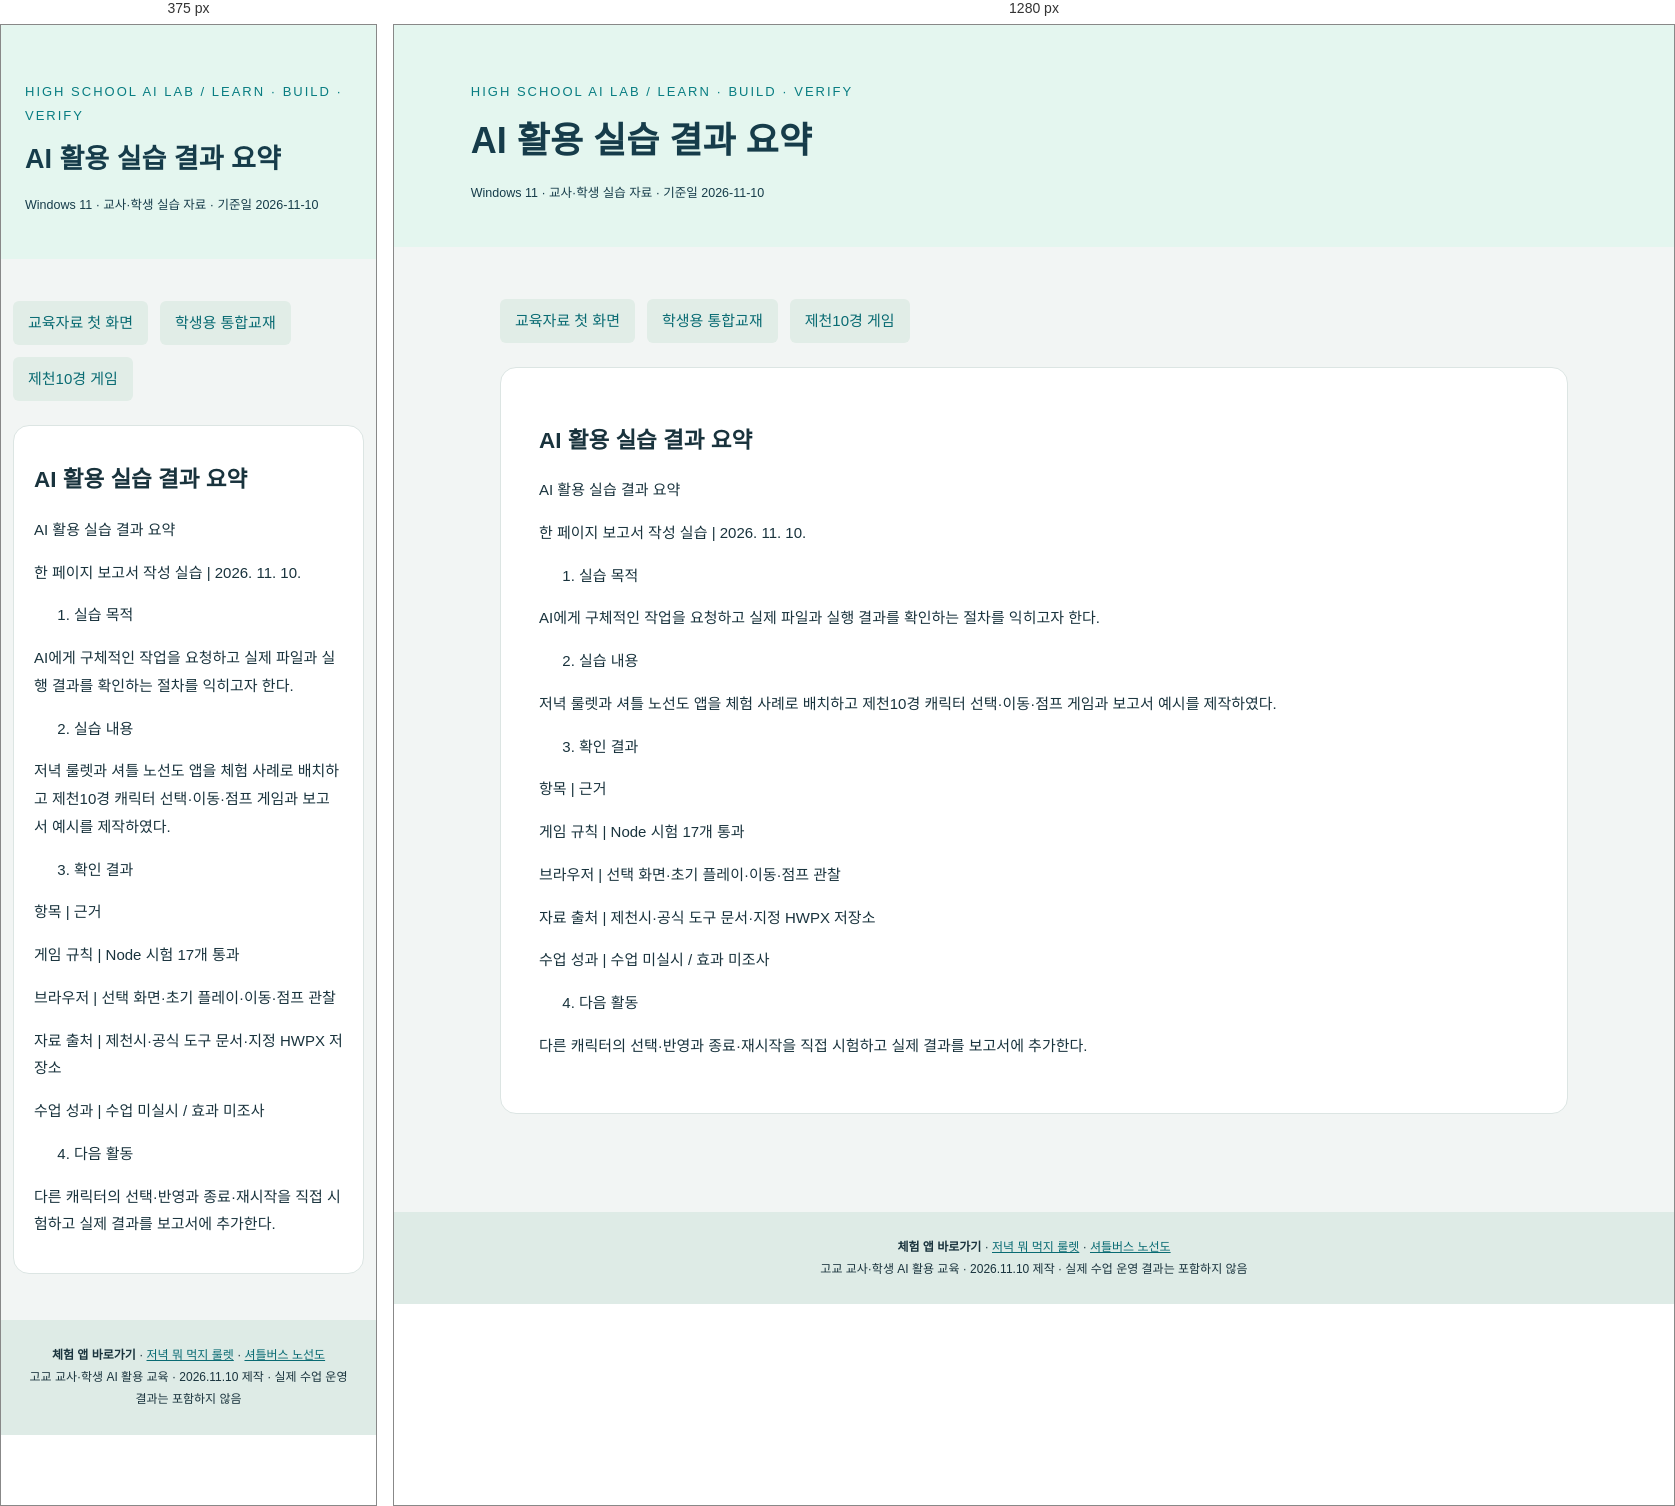
Rendered at 375 px and 1280 px, left to right.

<!-- file: 첫실습_AI활용결과_한페이지_원문.html -->
<!doctype html><html lang="ko"><meta charset="utf-8"><meta name="viewport" content="width=device-width,initial-scale=1"><title>AI 활용 실습 결과 요약</title><style>*{box-sizing:border-box}html{scroll-behavior:smooth}body{margin:0;background:#f2f5f4;color:#19333d;font-family:"Malgun Gothic",sans-serif;line-height:1.85;font-size:15px}header{background:#0c2936;color:white;padding:42px max(6vw,24px)}header p{color:#a9d9cd;font-size:13px;letter-spacing:2px}header h1{font-size:36px;line-height:1.35;max-width:1050px;margin:12px 0}main{max-width:1120px;margin:auto;padding:28px 26px 70px}article{background:white;border-radius:16px;padding:38px;margin-bottom:28px;border:1px solid #dce5e3}h1,h2,h3{line-height:1.45}h2{font-size:24px;color:#146358;border-bottom:2px solid #cce2da;padding-bottom:12px;margin-top:38px}h3{font-size:18px;color:#284c5a;margin-top:28px}a{color:#096b73;overflow-wrap:anywhere}pre{background:#102d3b;color:#e3f3f4;border-radius:9px;padding:18px;white-space:pre-wrap;overflow-wrap:anywhere;font:13px/1.8 Consolas,"Malgun Gothic",monospace}code{font-family:Consolas,"Malgun Gothic",monospace}p>code,li>code{background:#e9f1ee;padding:2px 5px;border-radius:3px}table{border-collapse:collapse;width:100%;font-size:13px;margin:20px 0}th{background:#dfede8;text-align:left}td,th{border:1px solid #cadbd5;padding:10px;vertical-align:top}blockquote{margin:22px 0;padding:14px 22px;background:#f7efd9;border-left:4px solid #c28b38}figure{margin:28px 0;background:#f0f5f3;border:1px solid #cfded8;padding:12px;border-radius:9px}figure img{display:block;width:100%;height:auto;max-height:680px;object-fit:contain;object-position:top}figcaption{font-size:12px;color:#526972;margin-top:10px;overflow-wrap:anywhere}.cards{display:grid;grid-template-columns:1fr 1fr;gap:22px}.cards a{background:white;display:block;border-radius:12px;border:1px solid #cfded8;padding:24px;text-decoration:none}.cards h2{margin:0 0 12px;font-size:22px}.pill{font-size:12px;display:inline-block;border-radius:18px;background:#dfede8;padding:5px 12px;margin:4px}.web-footer{padding:24px;text-align:center;background:#deebe6;font-size:12px}nav{display:flex;flex-wrap:wrap;gap:12px;margin:24px 0}nav a{background:#e1ede7;padding:8px 15px;border-radius:6px;text-decoration:none}.check{background:#eef5f0;padding:16px 22px;border-radius:8px}textarea{width:100%;height:100px;border:1px solid #9db5ae}button{cursor:pointer;padding:9px 16px;border:0;border-radius:6px;background:#146358;color:white}@media(max-width:760px){article{padding:20px}header h1{font-size:27px}.cards{grid-template-columns:1fr}main{padding:18px 12px}table{font-size:11px}}@media print{body{background:white;font-size:10pt}header{padding:12mm;background:white;color:black}header p{color:#333}main{padding:0;max-width:none}article{border:0;padding:3mm;break-before:page}figure img{max-height:140mm}pre{color:black;background:#eee;font-size:8pt}a{color:black}nav,.web-footer,button{display:none}h2,h3{break-after:avoid}figure,table{break-inside:avoid}@page{size:A4;margin:16mm}} .pill{color:#193d3a} .module-toc{border:1px solid #ccdcd6;padding:14px;border-radius:8px} @media print{article>h1{break-before:page}article>h1:first-child{break-before:auto}}header{background:#e4f6ef!important;color:#163c4a!important}header p{color:#087d82!important}pre{background:#edf8f3!important;color:#153b4b!important}</style><header><p>HIGH SCHOOL AI LAB / LEARN · BUILD · VERIFY</p><h1>AI 활용 실습 결과 요약</h1><small>Windows 11 · 교사·학생 실습 자료 · 기준일 2026-11-10</small></header><main><nav><a href="../교육자료_시작.html">교육자료 첫 화면</a><a href="../03_학생용실습자료/학생용_통합교재.html">학생용 통합교재</a><a href="../05_게임실습/완성게임/index.html">제천10경 게임</a></nav><article><h1 id="ai">AI 활용 실습 결과 요약</h1>
<p>AI 활용 실습 결과 요약</p>
<p>한 페이지 보고서 작성 실습 | 2026. 11. 10.</p>
<ol>
<li>실습 목적</li>
</ol>
<p>AI에게 구체적인 작업을 요청하고 실제 파일과 실행 결과를 확인하는 절차를 익히고자 한다.</p>
<ol start="2">
<li>실습 내용</li>
</ol>
<p>저녁 룰렛과 셔틀 노선도 앱을 체험 사례로 배치하고 제천10경 캐릭터 선택·이동·점프 게임과 보고서 예시를 제작하였다.</p>
<ol start="3">
<li>확인 결과</li>
</ol>
<p>항목 | 근거</p>
<p>게임 규칙 | Node 시험 17개 통과</p>
<p>브라우저 | 선택 화면·초기 플레이·이동·점프 관찰</p>
<p>자료 출처 | 제천시·공식 도구 문서·지정 HWPX 저장소</p>
<p>수업 성과 | 수업 미실시 / 효과 미조사</p>
<ol start="4">
<li>다음 활동</li>
</ol>
<p>다른 캐릭터의 선택·반영과 종료·재시작을 직접 시험하고 실제 결과를 보고서에 추가한다.</p></article></main><footer class="web-footer"><b>체험 앱 바로가기</b> · <a href="https://geoai-na.web.app/dinner/" target="_blank" rel="noopener">저녁 뭐 먹지 룰렛</a> · <a href="https://smuds-m.github.io/semyung-shuttle/" target="_blank" rel="noopener">셔틀버스 노선도</a><br>고교 교사·학생 AI 활용 교육 · 2026.11.10 제작 · 실제 수업 운영 결과는 포함하지 않음</footer><script>document.querySelectorAll("pre").forEach(p=>{const b=document.createElement("button");b.textContent="입력문 복사";b.onclick=()=>navigator.clipboard.writeText(p.innerText).then(()=>b.textContent="복사됨").catch(()=>b.textContent="직접 선택해 복사하세요");p.before(b);})</script></html>